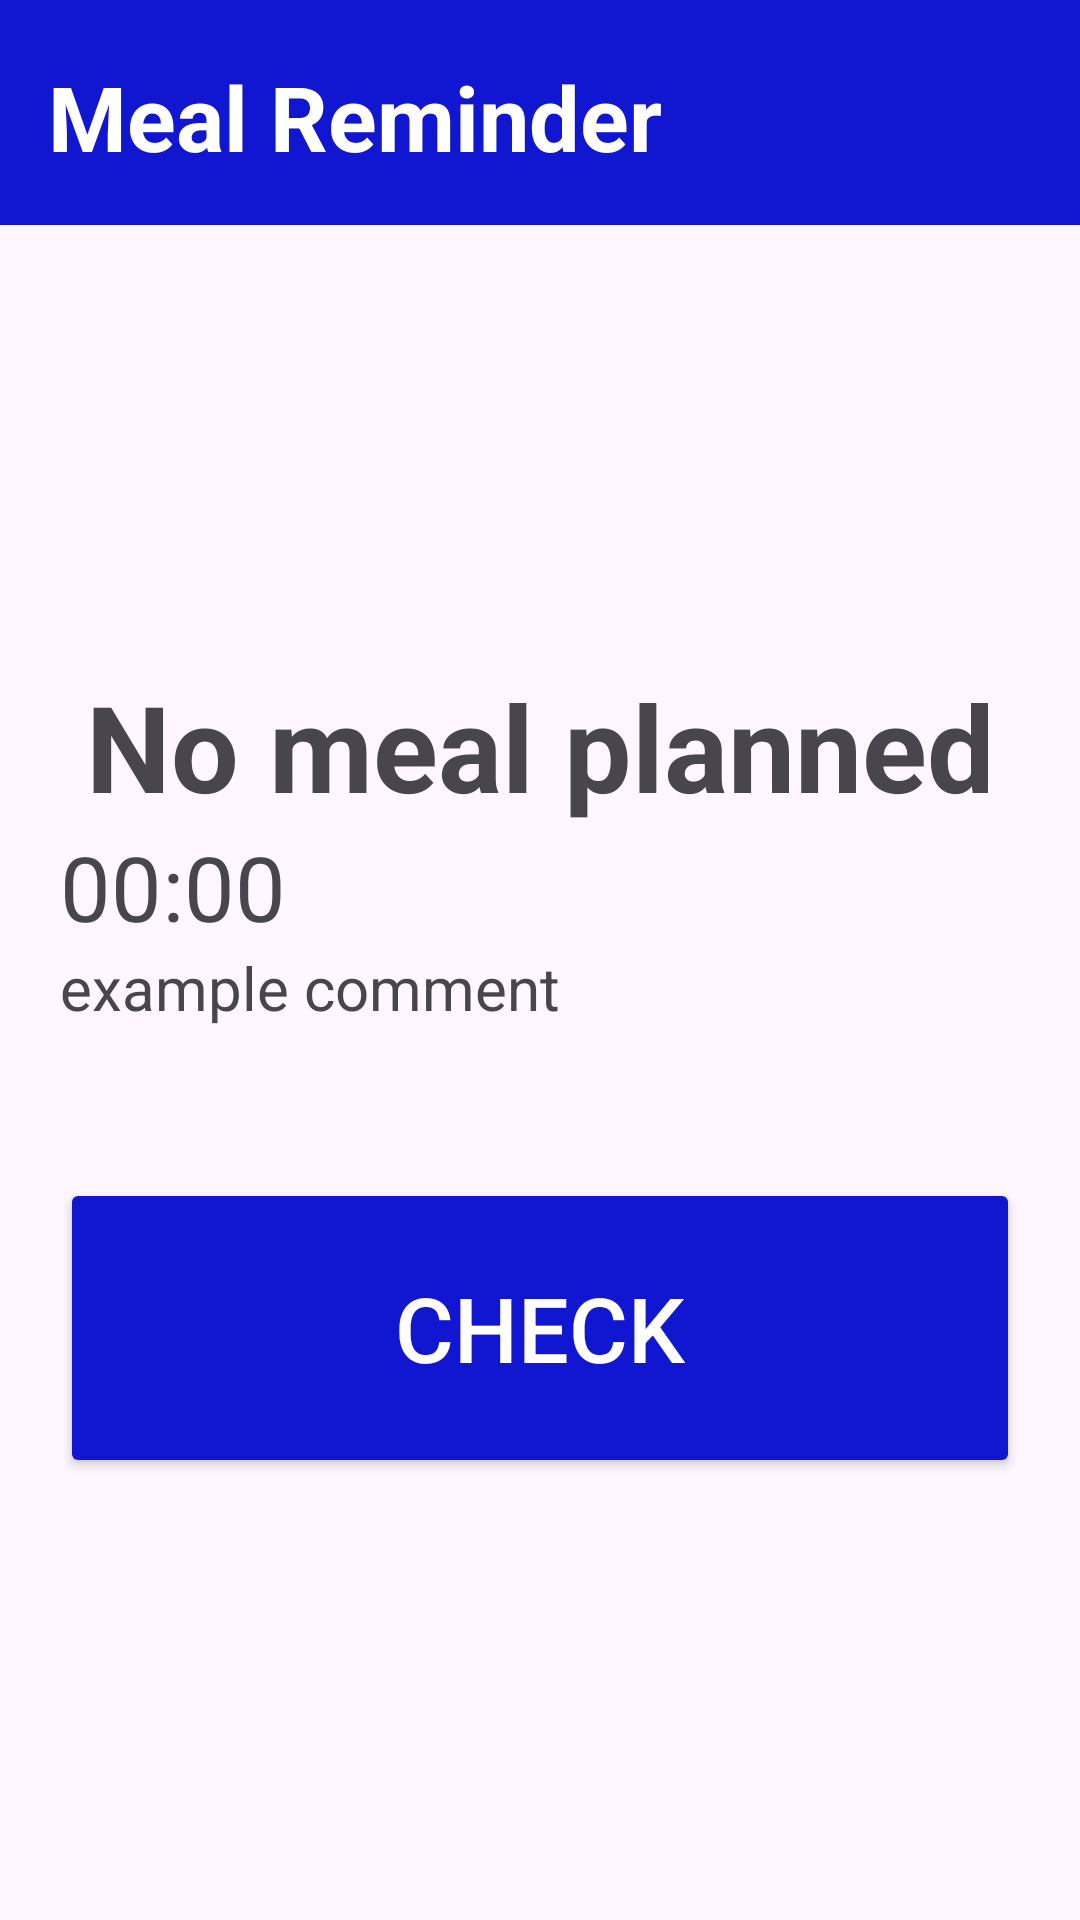

The Android layout XML behind this screen, and the referenced resources:
<!-- AndroidManifest.xml: application theme Base.Theme.HealthAppElderly -->
<!-- res/layout/mealreminder_elderly.xml -->
<?xml version="1.0" encoding="utf-8"?>
<RelativeLayout
    xmlns:android="http://schemas.android.com/apk/res/android"
    android:layout_width="match_parent"
    android:layout_height="match_parent">

    <LinearLayout
        android:layout_width="match_parent"
        android:id="@+id/header"
        android:layout_height="75dp"
        android:padding="16dp"
        android:background="@color/blue"
        android:gravity="bottom"
        android:orientation="vertical">

        <TextView
            android:orientation="vertical"
            android:layout_width="match_parent"
            android:layout_height="wrap_content"
            android:id="@+id/name"
            android:text="Meal Reminder"
            android:layout_gravity="center"
            android:textColor="@color/white"
            android:textSize="30dp"
            android:textStyle="bold" />

    </LinearLayout>
    <RelativeLayout
        android:layout_below="@+id/header"
        android:layout_width="match_parent"
        android:layout_height="match_parent"
        android:gravity="center"
        android:padding="20dp">
    <TextView
        android:id="@+id/tvMealType"
        android:layout_width="match_parent"
        android:layout_height="wrap_content"
        android:text="No meal planned"
        android:textSize="40dp"
        android:textStyle="bold"
        android:gravity="center"
        />

    <TextView
        android:id="@+id/tvMealTime"
        android:layout_below="@+id/tvMealType"
        android:layout_width="match_parent"
        android:layout_height="wrap_content"
        android:textSize="30dp"
        android:text="00:00"

        />
    <TextView
        android:id="@+id/tvMealComment"
        android:layout_below="@+id/tvMealTime"
        android:layout_width="match_parent"
        android:layout_height="wrap_content"
        android:textSize="20dp"
        android:text="example comment"

        />

    <androidx.appcompat.widget.AppCompatButton
        android:id="@+id/checkBtn"
        android:layout_width="match_parent"
        android:layout_height="100dp"
        android:layout_below="@id/tvMealComment"
        android:textSize="30dp"
        android:text="Check"
        android:backgroundTint="@color/blue"
        android:layout_centerHorizontal="true"
        android:textColor="@color/white"
        android:layout_marginTop="50dp">

    </androidx.appcompat.widget.AppCompatButton>
</RelativeLayout>

</RelativeLayout>
<!-- resources referenced by this layout -->
<resources>
  <color name="blue">#1117D0</color>
  <color name="white">#FFFFFFFF</color>
  <style name="Base.Theme.HealthAppElderly" parent="Theme.Material3.DayNight.NoActionBar">
          
          
      </style>
</resources>
